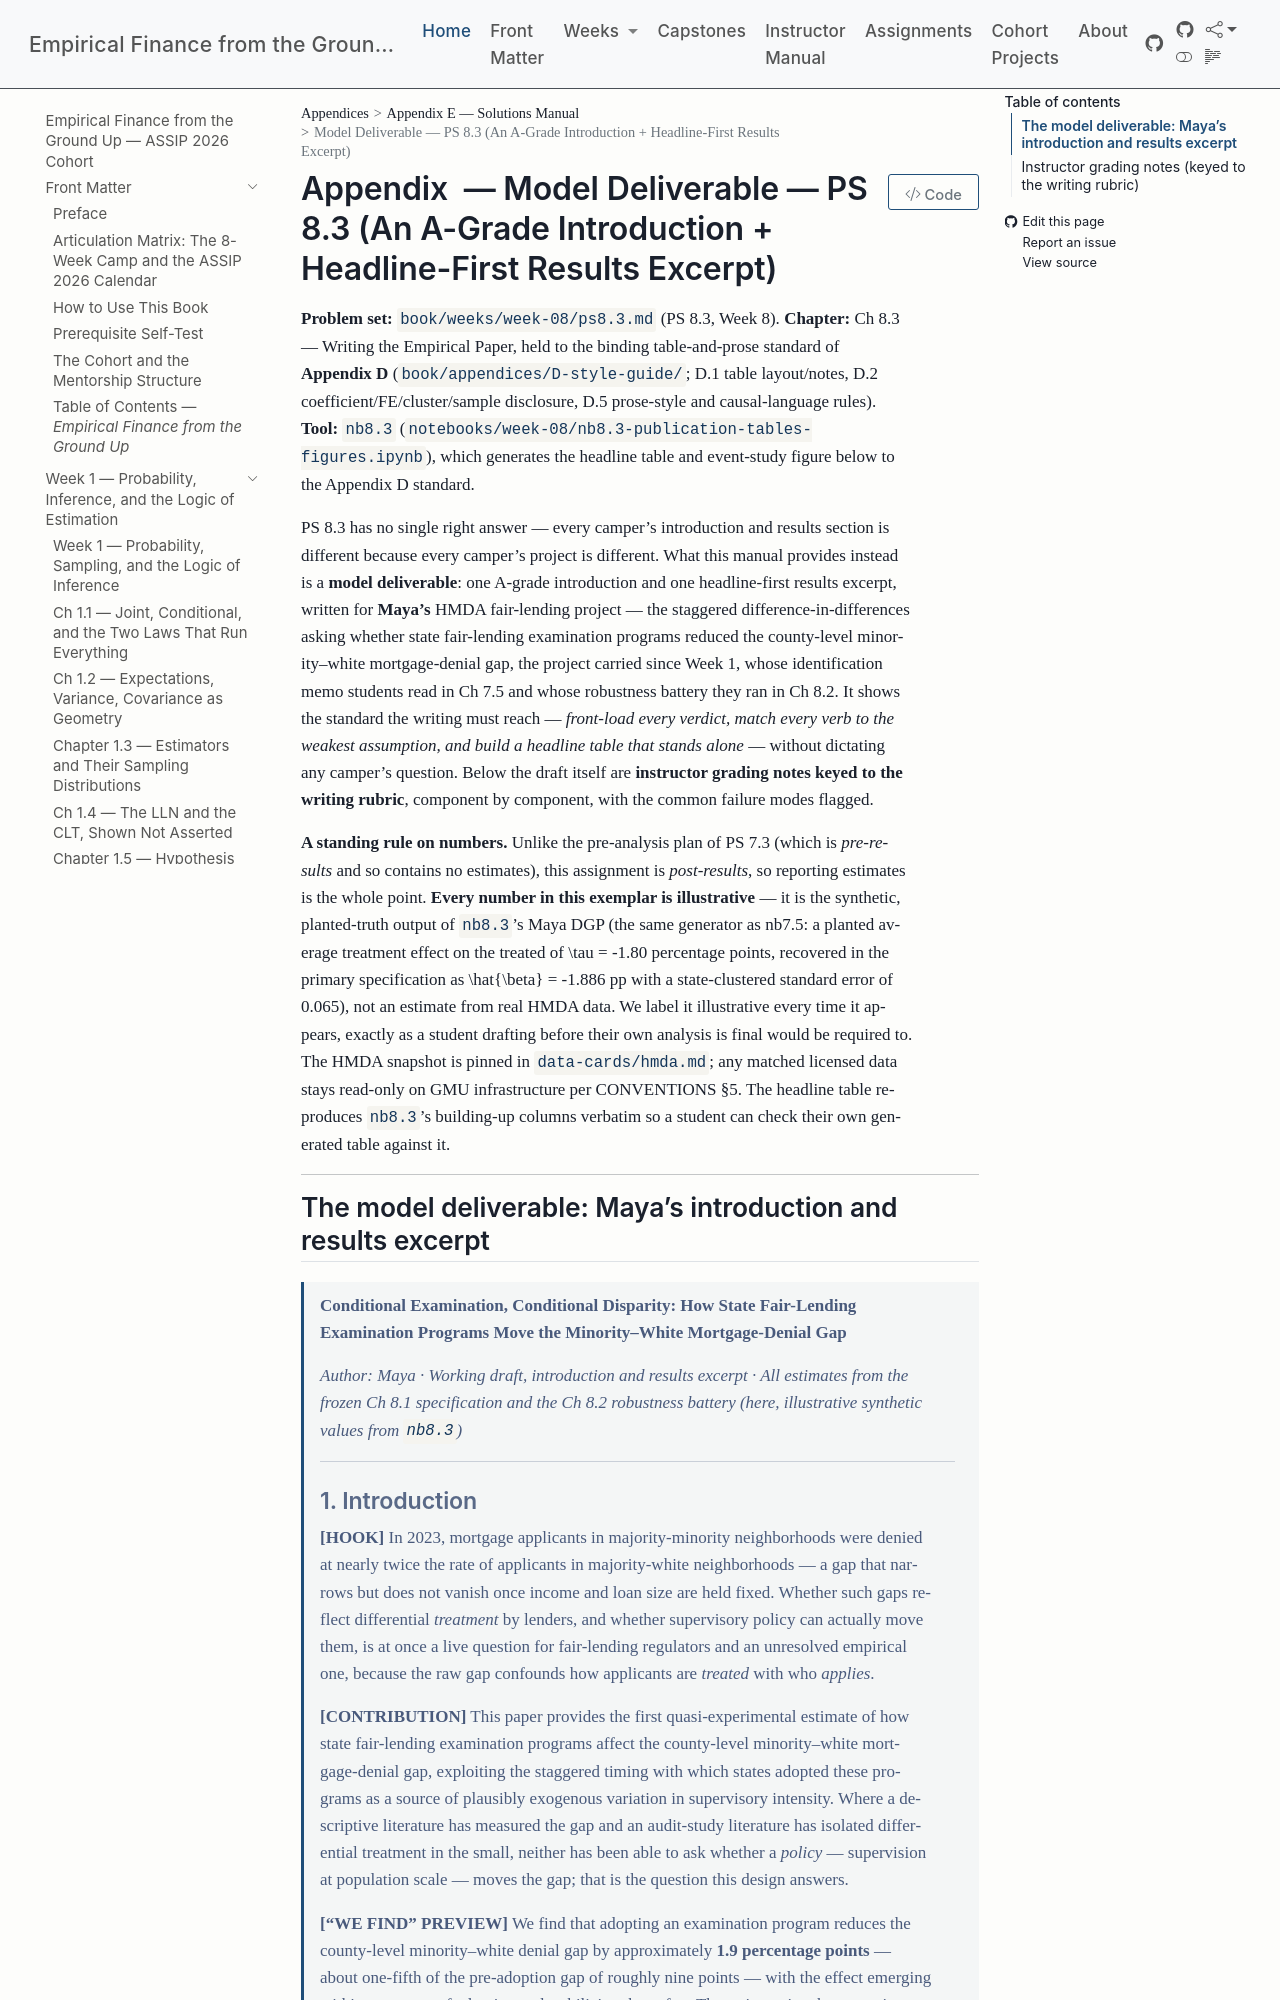

repository: edwardlg/assip-2026-empirical-finance · page: textbook/book/appendices/E-solutions-manual/E-w8-ps8.3-solutions.html · generator: mkdocs

# Model Deliverable — PS 8.3 (An A-Grade Introduction + Headline-First Results Excerpt)

**Problem set:** `book/weeks/week-08/ps8.3.md` (PS 8.3, Week 8).
**Chapter:** Ch 8.3 — Writing the Empirical Paper, held to the binding table-and-prose standard of **Appendix D** (`book/appendices/D-style-guide/`; D.1 table layout/notes, D.2 coefficient/FE/cluster/sample disclosure, D.5 prose-style and causal-language rules).
**Tool:** `nb8.3` (`notebooks/week-08/nb8.3-publication-tables-figures.ipynb`), which generates the headline table and event-study figure below to the Appendix D standard.

PS 8.3 has no single right answer — every camper's introduction and results section is different because every camper's project is different. What this manual provides instead is a **model deliverable**: one A-grade introduction and one headline-first results excerpt, written for **Maya's** HMDA fair-lending project — the staggered difference-in-differences asking whether state fair-lending examination programs reduced the county-level minority–white mortgage-denial gap, the project carried since Week 1, whose identification memo students read in Ch 7.5 and whose robustness battery they ran in Ch 8.2. It shows the standard the writing must reach — *front-load every verdict, match every verb to the weakest assumption, and build a headline table that stands alone* — without dictating any camper's question. Below the draft itself are **instructor grading notes keyed to the writing rubric**, component by component, with the common failure modes flagged.

**A standing rule on numbers.** Unlike the pre-analysis plan of PS 7.3 (which is *pre-results* and so contains no estimates), this assignment is *post-results*, so reporting estimates is the whole point. **Every number in this exemplar is illustrative** — it is the synthetic, planted-truth output of `nb8.3`'s Maya DGP (the same generator as nb7.5: a planted average treatment effect on the treated of $\tau = -1.80$ percentage points, recovered in the primary specification as $\hat{\beta} = -1.886$ pp with a state-clustered standard error of $0.065$), not an estimate from real HMDA data. We label it illustrative every time it appears, exactly as a student drafting before their own analysis is final would be required to. The HMDA snapshot is pinned in `data-cards/hmda.md`; any matched licensed data stays read-only on GMU infrastructure per CONVENTIONS §5. The headline table reproduces `nb8.3`'s building-up columns verbatim so a student can check their own generated table against it.

---
